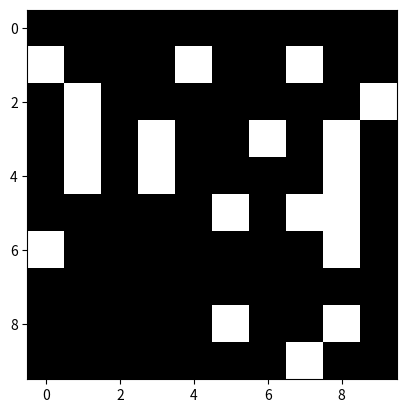

Python code for this plot:
# **************************************************************************** #
#                                                        __________            #
#                                                       | Hi there.|   ::.     #
#    gameoflife.py                                      |_______  _| :.:       #
#                                                     ::.::     \/      .:.    #
# [redacted]
#                                                   :.:  ((  ( . w . )  .:.    #
# [redacted]
# [redacted]
#                                                                              #
# **************************************************************************** #

import random
import numpy as np
from matplotlib import pyplot as plt

class Game:

	def __init__(self, width, height, generations):

		self.height = height 
		self.width = width
		self.generations = generations
		self.grid = np.zeros(width*height, dtype='int').reshape(width, height)
		
# We want to control the distribution ratio, so let's plug the 1's in like this
		for i in range(0, width):
			for j in range(0, height):
				if random.randint(0, 100) < 15:
					self.grid[i][j] = 1
				else:
					self.grid[i][j] = 0
		plt.figure()
		plotted_img = plt.imshow(self.grid, interpolation="nearest",
								cmap=plt.cm.gray)
		#plt.show()
	
	def count_live_neighbors(self, i, j):
		
		live_neighbors = 0
		# We put "+ 2" instead of "+ 1" because the range() function is exclusive
		for x in range(i - 1 , i + 2):
			for y in range(j - 1, j + 2):
				if x == i and y == j:
					continue
				if x != self.width and y != self.height:
					live_neighbors += self.grid[x][y]
				elif x == self.width and y != self.height:
					live_neighbors += self.grid[0][y]
				elif x != self.width and y == self.height:
					live_neighbors += self.grid[x][0]
				else:
					live_neighbors += self.grid[0][0]
		
		#print("neighbors currently alive: {}".format(live_neighbors))
		return live_neighbors

	def run(self):

		counter = 1
		print(self.grid)
		while counter <= self.generations:
			for i in range(0, self.width):
				for j in range(0, self.height):
					live = self.count_live_neighbors(i, j)
					#print(live)
					if self.grid[i][j] == 1 and (live > 3 or live < 2):
						self.grid[i][j] = 0
					elif self.grid[i][j] == 0 and live == 3:
						self.grid[i][j] = 1
					# Might throw that one out, not sure it is necessary, just a placeholder for now
					else:
						pass
			print(self.grid, "\n\n\n")

			counter += 1

test_grid = Game(10, 10, 5)
test_grid.run()